Run: headless pygame with SDL's dummy video driver; simulated clock (each Clock.tick advances the game by its frame time, no real sleeping); random seed 0; keys injected as events and as key.get_pressed() state; no mouse input.
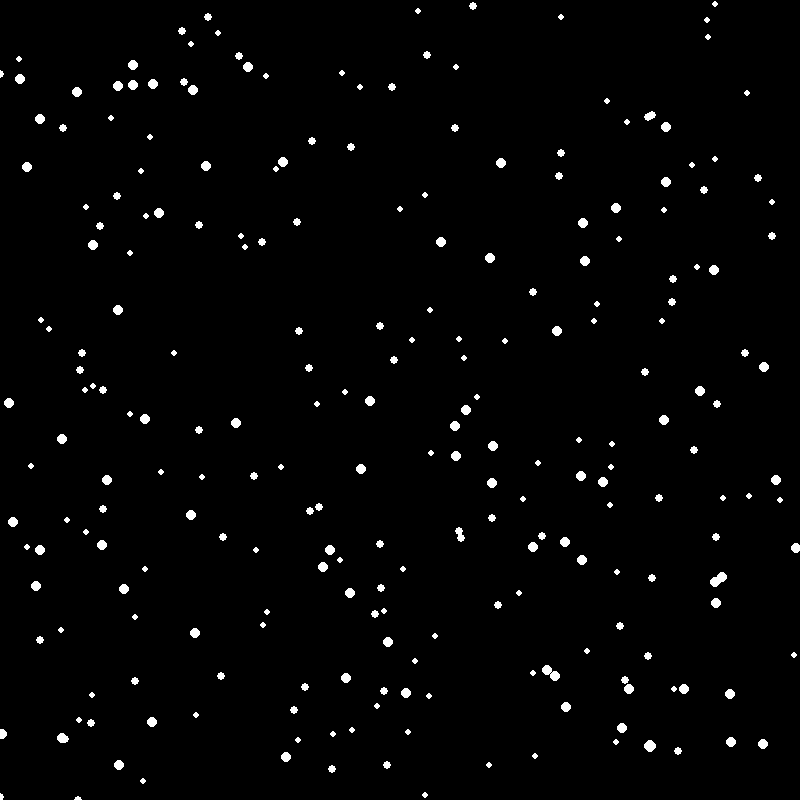
Frame 1 of 4 · flips 1–60 · no input
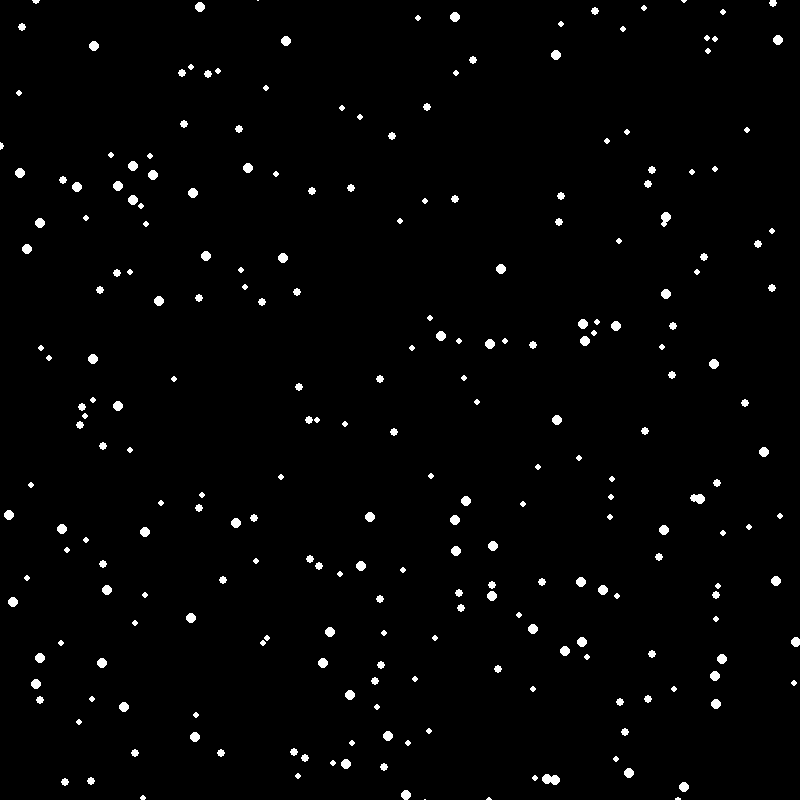
Frame 2 of 4 · flips 61–180 · tapped SPACE, RETURN · held RIGHT (→), D
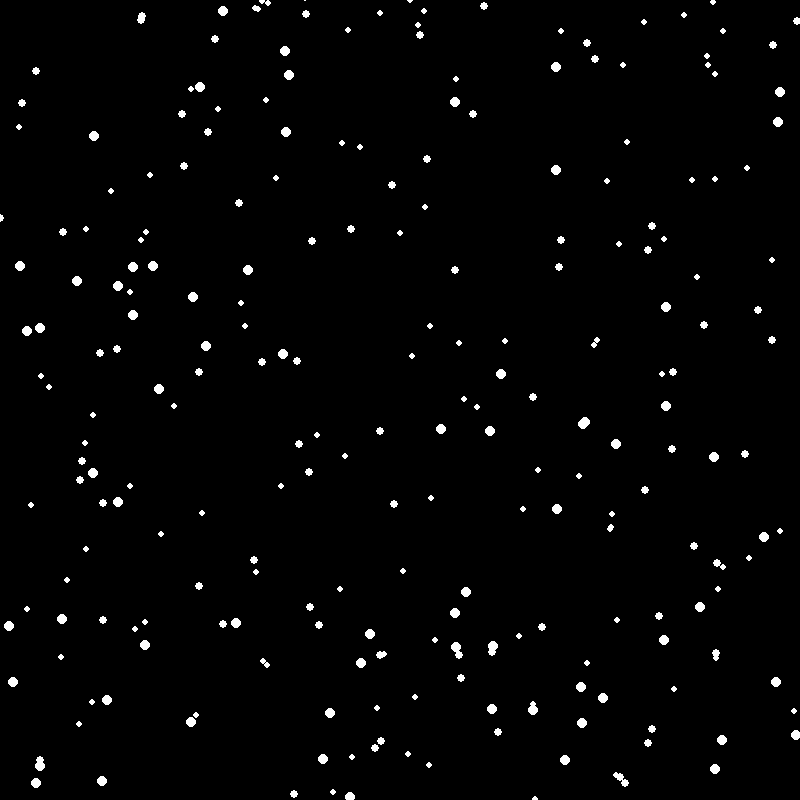
Frame 3 of 4 · flips 181–300 · held DOWN (↓), S
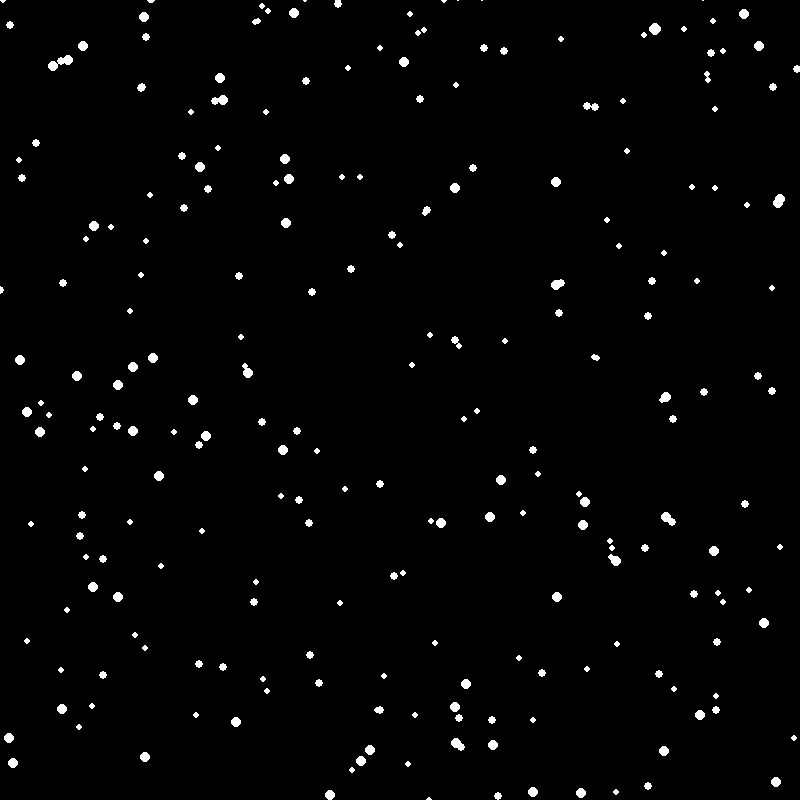
Frame 4 of 4 · flips 301–420 · held LEFT (←), A, UP (↑), W

The pygame program that drew these frames:

import pygame
import random
pygame.init()

#colours
BLACK = (0, 0, 0)
WHITE = (255, 255, 255)
GREEN = (0, 255, 0)
RED = (255, 0, 0)
BLUE = (0, 0, 255)

#record
class Flake:
    def __init__(self,x_pos,y_pos,velocity,size) -> None:
        self.x = x_pos
        self.y = y_pos
        self.vel = velocity
        self.size = size
    #end fields
#end record

#default    
size = (800,800)
screen = pygame.display.set_mode(size)
pygame.display.set_caption("Snow")
done = False
clock = pygame.time.Clock()
pygame.key.set_repeat(50,50)

# sway = 0.05
rows = 250
arr = [None for j in range(rows)]
for row in range(rows):
        velocity = round(random.random(),2)
        flake = Flake(random.randint(0,size[0]-3),
                      random.randint(0,size[1]-3),
                      velocity,
                      velocity * 3 + 3)
        arr[row] = flake

while not done:
    for event in pygame.event.get():
        if event.type == pygame.QUIT:
            done = True

    #game logic
    for j in range(rows):
        #gravity
        arr[j].y += arr[j].vel
        #sway
        # arr[j][0] += sway
        #LEFT RIGHT SWAY--------------
        # k = arr[j][2]
        # if arr[j][0] >= (k+10) or arr[j][0] <= (k-10):
        #     sway *= -1
        #snow generation on top
        if arr[j].y >= (size[1]+3):
            velocity = round(random.random(),2)
            flake = Flake(random.randint(0,size[0]-3),
                          -5,
                          velocity,
                          velocity * 3 + 3)
            arr[j] = flake

    screen.fill(BLACK)
    #drawing
    for f in range(rows):
        pygame.draw.circle(screen,WHITE,[arr[f].x, arr[f].y], arr[f].size,)
    pygame.display.flip()
    clock.tick(120)
pygame.quit()
